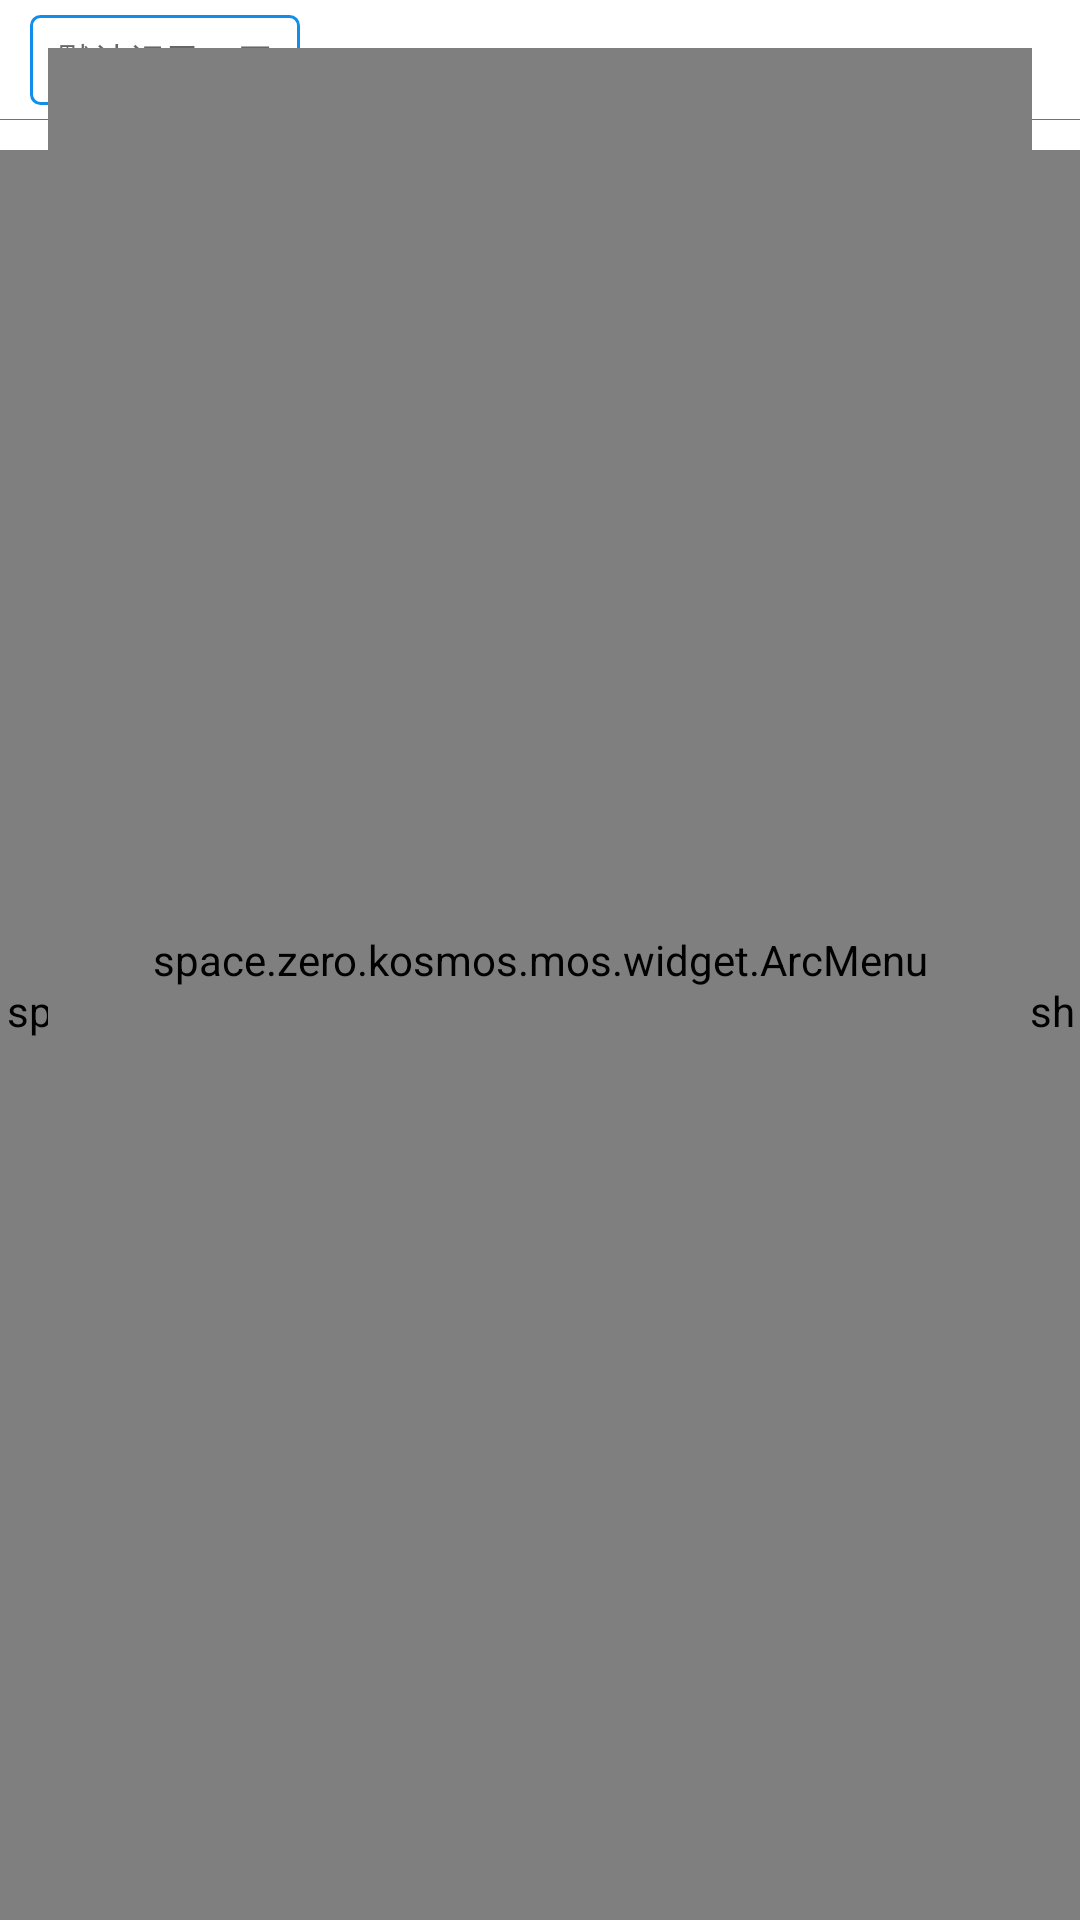

Write the Android layout XML for this screen, with the resource values it uses.
<!-- AndroidManifest.xml: application theme AppTheme -->
<!-- res/layout/frag_weight.xml -->
<?xml version="1.0" encoding="utf-8"?>
<RelativeLayout
    xmlns:android="http://schemas.android.com/apk/res/android"
    xmlns:app="http://schemas.android.com/apk/res-auto"
    android:layout_width="match_parent"
    android:layout_height="match_parent"
    android:background="@color/white"
    android:clipToPadding="true"
    android:fitsSystemWindows="true"
    >

    <RelativeLayout
        android:id="@+id/weight_nodata_rel"
        android:layout_width="match_parent"
        android:layout_height="match_parent"
        android:visibility="gone">

        <TextView
            android:layout_width="wrap_content"
            android:layout_height="wrap_content"
            android:layout_centerInParent="true"
            android:text="点击添加数据"/>
    </RelativeLayout>
    
    <RelativeLayout
        android:id="@+id/weight_title_rel"
        android:layout_width="match_parent"
        android:layout_height="@dimen/px120"
        android:gravity="center_vertical"
        android:orientation="horizontal"
        >


        <ImageView
            android:id="@+id/weight_save_t"
            android:layout_width="30dp"
            android:layout_height="30dp"
            android:layout_centerVertical="true"
            android:layout_marginBottom="@dimen/px15"
            android:layout_marginLeft="@dimen/px36"
            android:layout_marginRight="@dimen/px36"
            android:layout_marginTop="@dimen/px15"
            android:background="@drawable/add_poster"
            android:gravity="center_vertical"
            android:text=""
            android:textColor="@color/default_blue"
            android:textSize="@dimen/px36"
            android:visibility="gone"/>

        <LinearLayout
            android:id="@+id/weight_now_lay"
            android:layout_width="wrap_content"
            android:layout_height="match_parent"
            android:layout_marginBottom="@dimen/px15"
            android:layout_marginLeft="@dimen/dp10"
            android:layout_marginTop="@dimen/px15"
            android:background="@drawable/rect_blue_round_all_cirlce"
            android:gravity="center_vertical"
            android:orientation="horizontal">

            <TextView
                android:layout_width="wrap_content"
                android:layout_height="match_parent"
                android:gravity="center"
                android:hint="默认记录："
                android:textColor="@color/default_blue"
                android:textSize="@dimen/px36"/>

            <TextView
                android:id="@+id/weight_now_t"
                android:layout_width="wrap_content"
                android:layout_height="match_parent"
                android:gravity="center"
                android:hint="无"
                android:textColor="@color/default_blue"
                android:textSize="@dimen/px36"/>
        </LinearLayout>

        <TextView
            android:id="@+id/weight_del_t"
            android:layout_width="wrap_content"
            android:layout_height="match_parent"
            android:layout_centerVertical="true"
            android:layout_marginBottom="@dimen/px15"
            android:layout_marginLeft="@dimen/px36"
            android:layout_marginRight="@dimen/px36"
            android:layout_marginTop="@dimen/px15"
            android:background="@drawable/rect_blue_round_all_cirlce"
            android:gravity="center_vertical"
            android:hint="清除"
            android:textColor="@color/default_blue"
            android:textSize="@dimen/px36"
            android:visibility="gone"/>

        <TextView
            android:id="@+id/weight_name_t"
            android:layout_width="wrap_content"
            android:layout_height="match_parent"
            android:layout_centerInParent="true"
            android:gravity="center_vertical"
            android:text="体重记录Demo"
            android:textColor="@color/default_blue"
            android:textSize="@dimen/px42"
            android:visibility="gone"/>

        <ImageView
            android:layout_width="match_parent"
            android:layout_height="@dimen/px1"
            android:layout_alignParentBottom="true"
            android:background="@color/default_blue"/>
    </RelativeLayout>

    <space.zero.kosmos.mos.widget.material.MaterialRefreshLayout
        android:id="@+id/weight_ref"
        android:layout_width="match_parent"
        android:layout_height="match_parent"
        android:layout_below="@id/weight_title_rel"
        android:layout_marginTop="@dimen/dp10"
        app:overlay="false"
        app:progress_backgroud_color="#FFFAFAFA"
        app:progress_colors="@array/material_colors"
        app:progress_show_arrow="true"
        app:progress_show_circle_backgroud="true"
        app:wave_color="#20ff2020"
        app:wave_height_type="normal"
        app:wave_show="true">

        <android.support.v7.widget.RecyclerView
            android:id="@+id/weight_rv"
            android:layout_width="match_parent"
            android:layout_height="match_parent"
            android:background="@color/white"
            android:paddingLeft="@dimen/px36"
            android:paddingRight="@dimen/px36"
            >

        </android.support.v7.widget.RecyclerView>
    </space.zero.kosmos.mos.widget.material.MaterialRefreshLayout>

    <RelativeLayout
        android:id="@+id/group_main_mem_root"
        android:layout_width="wrap_content"
        android:layout_height="wrap_content"
        android:descendantFocusability="afterDescendants"
        android:padding="16dp"
        >

        <space.zero.kosmos.mos.widget.ArcMenu
            android:id="@+id/weight_arc"
            android:layout_width="match_parent"
            android:layout_height="match_parent"
            android:layout_alignParentLeft="true"
            android:layout_alignParentStart="true"
            android:layout_alignParentTop="true"
            app:position="right_bottom"
            app:radius="120dp">

            <ImageView
                android:id="@+id/wieght_id_button"
                android:layout_width="@dimen/px135"
                android:layout_height="@dimen/px135"
                android:layout_centerInParent="true"
                android:src="@drawable/rinn_kakashi_s"/>

            <ImageView
                android:id="@+id/wieght_id_add"
                android:layout_width="50dp"
                android:layout_height="50dp"
                android:src="@drawable/add_poster"/>

            <ImageView
                android:id="@+id/wieght_id_del"
                android:layout_width="50dp"
                android:layout_height="50dp"
                android:src="@drawable/del"/>

            <ImageView
                android:id="@+id/wieght_id_list"
                android:layout_width="50dp"
                android:layout_height="50dp"
                android:src="@drawable/list_icon"/>


        </space.zero.kosmos.mos.widget.ArcMenu>
    </RelativeLayout>
</RelativeLayout>
<!-- resources referenced by this layout -->
<resources>
  <integer-array name="material_colors">
          <item>@color/Circle_blue</item>
          <item>@color/Circle_blue</item>
          <item>@color/Circle_blue</item>
          <item>@color/Circle_blue</item>
      </integer-array>
  <color name="default_blue">#108ee9</color>
  <color name="white">#ffffff</color>
  <dimen name="dp10">10dp</dimen>
  <dimen name="px1">1px</dimen>
  <dimen name="px120">120px</dimen>
  <dimen name="px135">135px</dimen>
  <dimen name="px15">15px</dimen>
  <dimen name="px36">36px</dimen>
  <dimen name="px42">42px</dimen>
  <!-- drawable add_poster: png bitmap (drawable-nodpi, 5294 bytes) -->
  <!-- drawable del: png bitmap (drawable-nodpi, 5721 bytes) -->
  <!-- drawable list_icon: png bitmap (drawable-nodpi, 3772 bytes) -->
  <!-- drawable rect_blue_round_all_cirlce (drawable) -->
  <?xml version="1.0" encoding="utf-8"?>
  <shape xmlns:android="http://schemas.android.com/apk/res/android">
  
      <solid android:color="@color/white"/>
  
      <padding
          android:bottom="2dp"
          android:left="9dp"
          android:right="9dp"
          android:top="2dp"/>
      <corners
          android:radius="3dp"/>
      <stroke
          android:width="1dp"
          android:color="@color/default_blue"
          />
  
  </shape>
  <!-- drawable rinn_kakashi_s: png bitmap (drawable-xxhdpi, 145986 bytes) -->
  <style name="AppTheme" parent="Theme.AppCompat.Light.NoActionBar">
          
          <item name="colorPrimary">@color/colorPrimary</item>
          
          <item name="colorPrimaryDark">#f2f2f2f2</item>
          <item name="colorAccent">@color/default_blue</item>
          <item name="colorControlActivated">@color/default_blue</item>
          
          <item name="android:windowFullscreen">false</item>
          
          <item name="android:windowNoTitle">true</item>
          <item name="android:windowActionBar">false</item>
      </style>
  <color name="Circle_blue">#01b5c6</color>
  <color name="colorPrimary">#3F51B5</color>
</resources>
